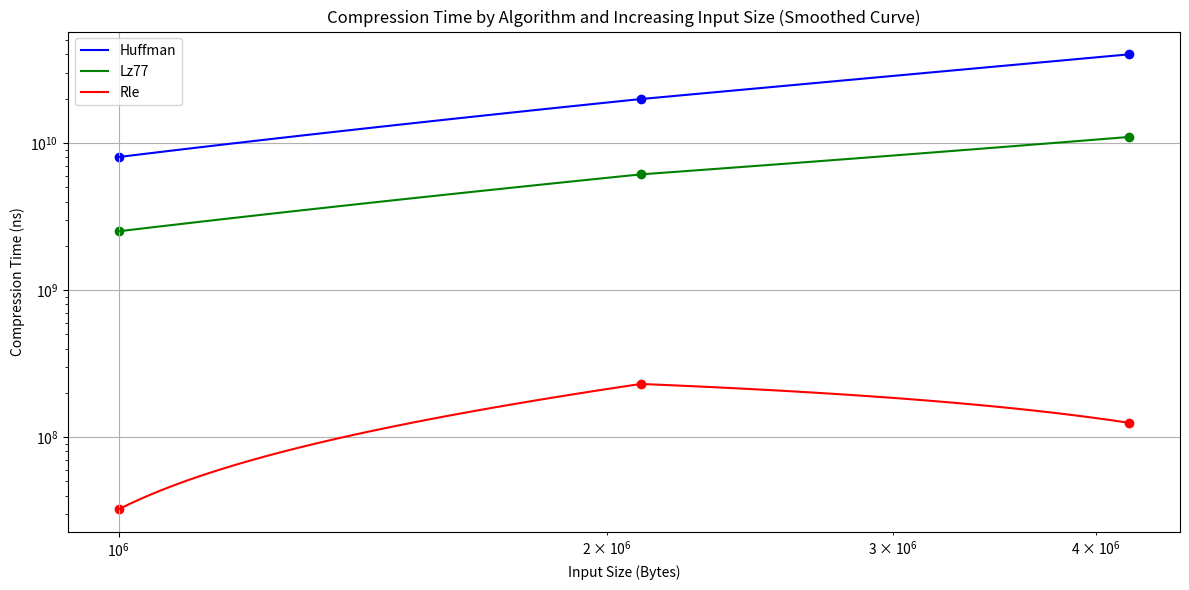

Source code (Python):
import pandas as pd
import matplotlib.pyplot as plt
import numpy as np

# Provided data with no duplicates, sorted by input size and execution time
data = {
    "Algorithm": [
        "huffman", "lz77", "rle", "huffman", "lz77", "rle",
        "huffman", "lz77", "rle"
    ],
    "Input Size (Bytes)": [
        1000000, 1000000, 1000000, 2097152, 2097152, 2097152,
        4194304, 4194304, 4194304
    ],
    "Compression Time (ns)": [
        8.03E+09, 2.51E+09, 3.23E+07, 1.99E+10, 6.12E+09, 2.30E+08,
        4.01E+10, 1.10E+10, 1.25E+08
    ]
}

# Create a DataFrame
df = pd.DataFrame(data)

# Group and average the data to smooth out patterns
df_grouped = df.groupby(["Algorithm", "Input Size (Bytes)"], as_index=False)["Compression Time (ns)"].mean()

# Plot interpolated data for smoother curves
plt.figure(figsize=(12, 6))

# Define colors for each algorithm
colors = {"huffman": "blue", "lz77": "green", "rle": "red"}

# Plot each algorithm's performance
for algo in df_grouped["Algorithm"].unique():
    subset = df_grouped[df_grouped["Algorithm"] == algo]
    x = subset["Input Size (Bytes)"]
    y = subset["Compression Time (ns)"]
    x_new = np.logspace(np.log10(x.min()), np.log10(x.max()), 100)
    y_new = np.interp(x_new, x, y)  # Linear interpolation for smoothness

    plt.plot(x_new, y_new, label=algo.capitalize(), color=colors[algo])
    plt.scatter(x, y, color=colors[algo], marker='o')  # Original data points

# Add labels, title, and legend
plt.title("Compression Time by Algorithm and Increasing Input Size (Smoothed Curve)")
plt.xlabel("Input Size (Bytes)")
plt.ylabel("Compression Time (ns)")
plt.xscale("log")
plt.yscale("log")
plt.legend()
plt.grid(True)

# Show the plot
plt.tight_layout()
plt.show()
